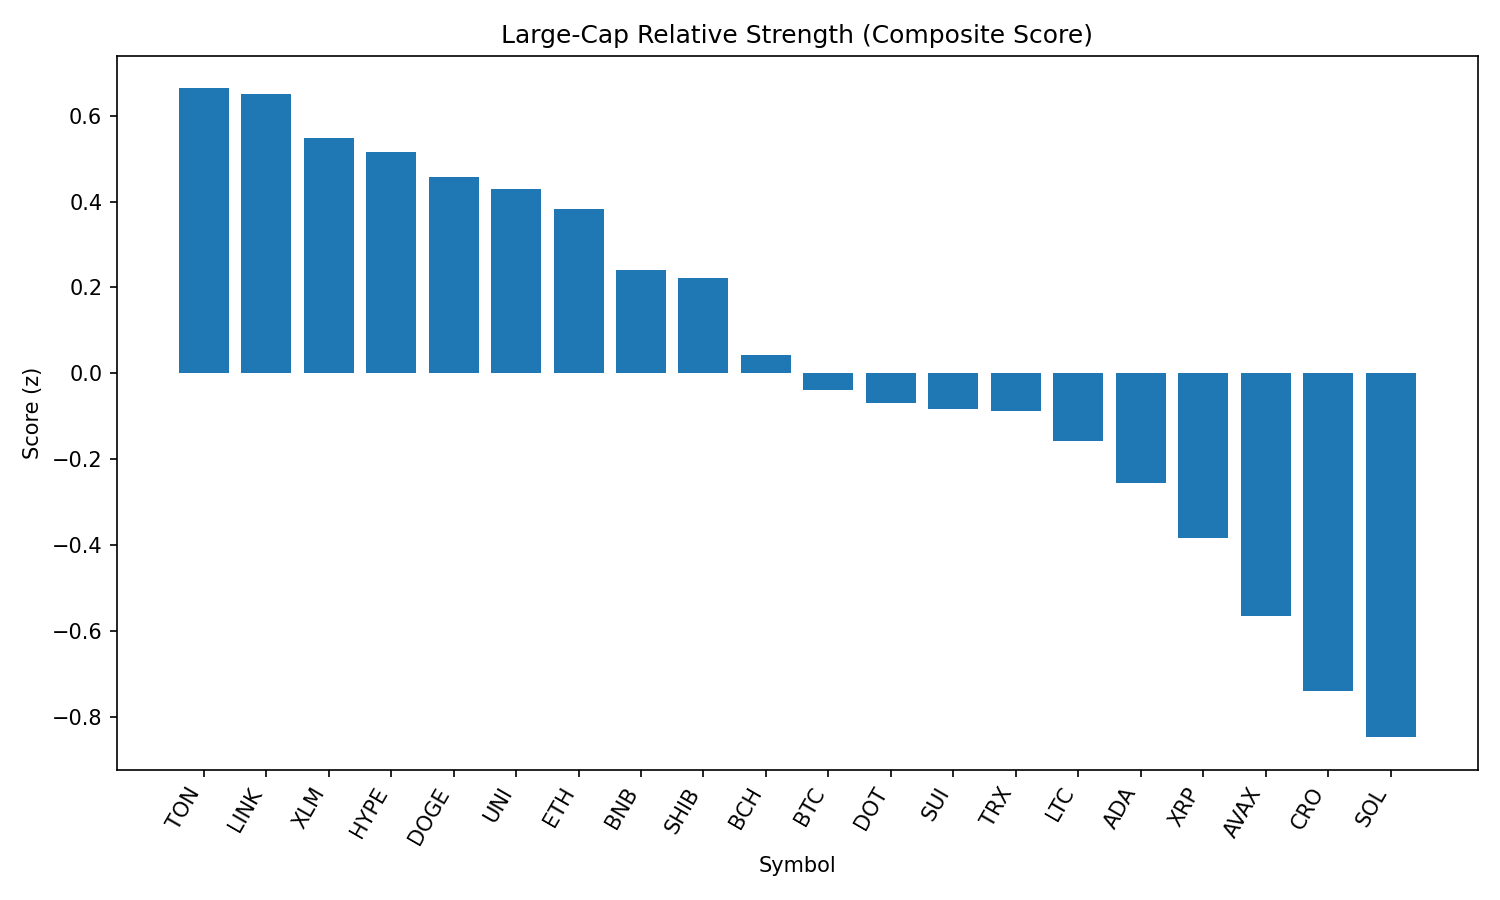

The data file committed next to this chart (first rows):
rank, name, symbol, price, pct_1h, pct_24h, pct_7d, pct_1h_vs_btc, pct_24h_vs_btc, pct_7d_vs_btc, market_cap_rank, market_cap, volume_usd, score
1, Toncoin, TON, 3.14, 0.2312, 1.646, -6.012, 0.1872, 1.726, -0.4527, 28, 8074775826, 124217090, 0.6631
2, Chainlink, LINK, 23.68, 0.2399, 1.529, -6.991, 0.1959, 1.609, -1.432, 13, 16053555166, 659800980, 0.6505
3, Stellar, XLM, 0.3594, 0.3138, 0.4918, -12.01, 0.2698, 0.5724, -6.446, 20, 11268492160, 162946139, 0.5484
4, Hyperliquid, HYPE, 44.34, 0.09941, 1.941, 1.898, 0.05541, 2.022, 7.457, 18, 12002946322, 204314295, 0.5149
5, Dogecoin, DOGE, 0.2172, 0.2127, 0.827, -6.334, 0.1687, 0.9075, -0.7749, 9, 32710793660, 978070140, 0.456
6, Uniswap, UNI, 9.83, 0.2268, 0.7356, -9.997, 0.1828, 0.8162, -4.438, 34, 5896511130, 194865679, 0.4285
7, Ethereum, ETH, 4459, 0.0983, 1.464, -6.581, 0.0543, 1.544, -1.022, 2, 536285411690, 17899041911, 0.3836
8, BNB, BNB, 859.2, 0.1815, -0.1517, -1.067, 0.1375, -0.07122, 4.492, 5, 119546539150, 723780111, 0.2397
9, Shiba Inu, SHIB, 1.239e-05, 0.1813, -0.09094, -3.889, 0.1373, -0.01041, 1.67, 30, 7296239478, 121982483, 0.221
10, Bitcoin Cash, BCH, 549, -0.123, 2.482, -7.779, -0.167, 2.563, -2.22, 21, 10924119537, 184968380, 0.0433
11, Bitcoin, BTC, 108440, 0.044, -0.08053, -5.559, 0.0, 0.0, 0.0, 1, 2157965262360, 22769930527, -0.03731
12, Polkadot, DOT, 3.8, 0.01516, 0.3653, -5.923, -0.02884, 0.4459, -0.3642, 35, 5785229201, 210089520, -0.06837
13, Sui, SUI, 3.3, 0.1165, -0.6544, -8.821, 0.07254, -0.5739, -3.262, 19, 11593782368, 596823729, -0.0824
14, TRON, TRX, 0.3416, 0.01768, 0.2798, -6.628, -0.02632, 0.3603, -1.069, 10, 32337282512, 443975307, -0.08638
15, Litecoin, LTC, 111.1, -0.04332, 0.5917, -6.623, -0.08732, 0.6722, -1.064, 27, 8466266002, 324366569, -0.1563
16, Cardano, ADA, 0.8208, 0.05671, -0.8549, -8.884, 0.01271, -0.7744, -3.324, 11, 29923404451, 653590016, -0.2543
17, XRP, XRP, 2.82, -0.146, 0.527, -6.81, -0.19, 0.6075, -1.251, 4, 167585689096, 3139121264, -0.3837
18, Avalanche, AVAX, 23.91, -0.2704, 0.9997, -6.213, -0.3144, 1.08, -0.6543, 22, 10093324418, 267189607, -0.5649
19, Cronos, CRO, 0.2936, 0.0385, -7.714, 87, -0.005502, -7.634, 92.56, 23, 9855342923, 425183348, -0.7387
20, Solana, SOL, 202.8, -0.3471, 0.1561, -2.525, -0.3911, 0.2367, 3.035, 6, 109714043684, 5381250701, -0.8462
21, Hedera, HBAR, 0.2243, -0.3075, -0.5838, -8.284, -0.3515, -0.5033, -2.725, 25, 9505993974, 140687353, -0.99
